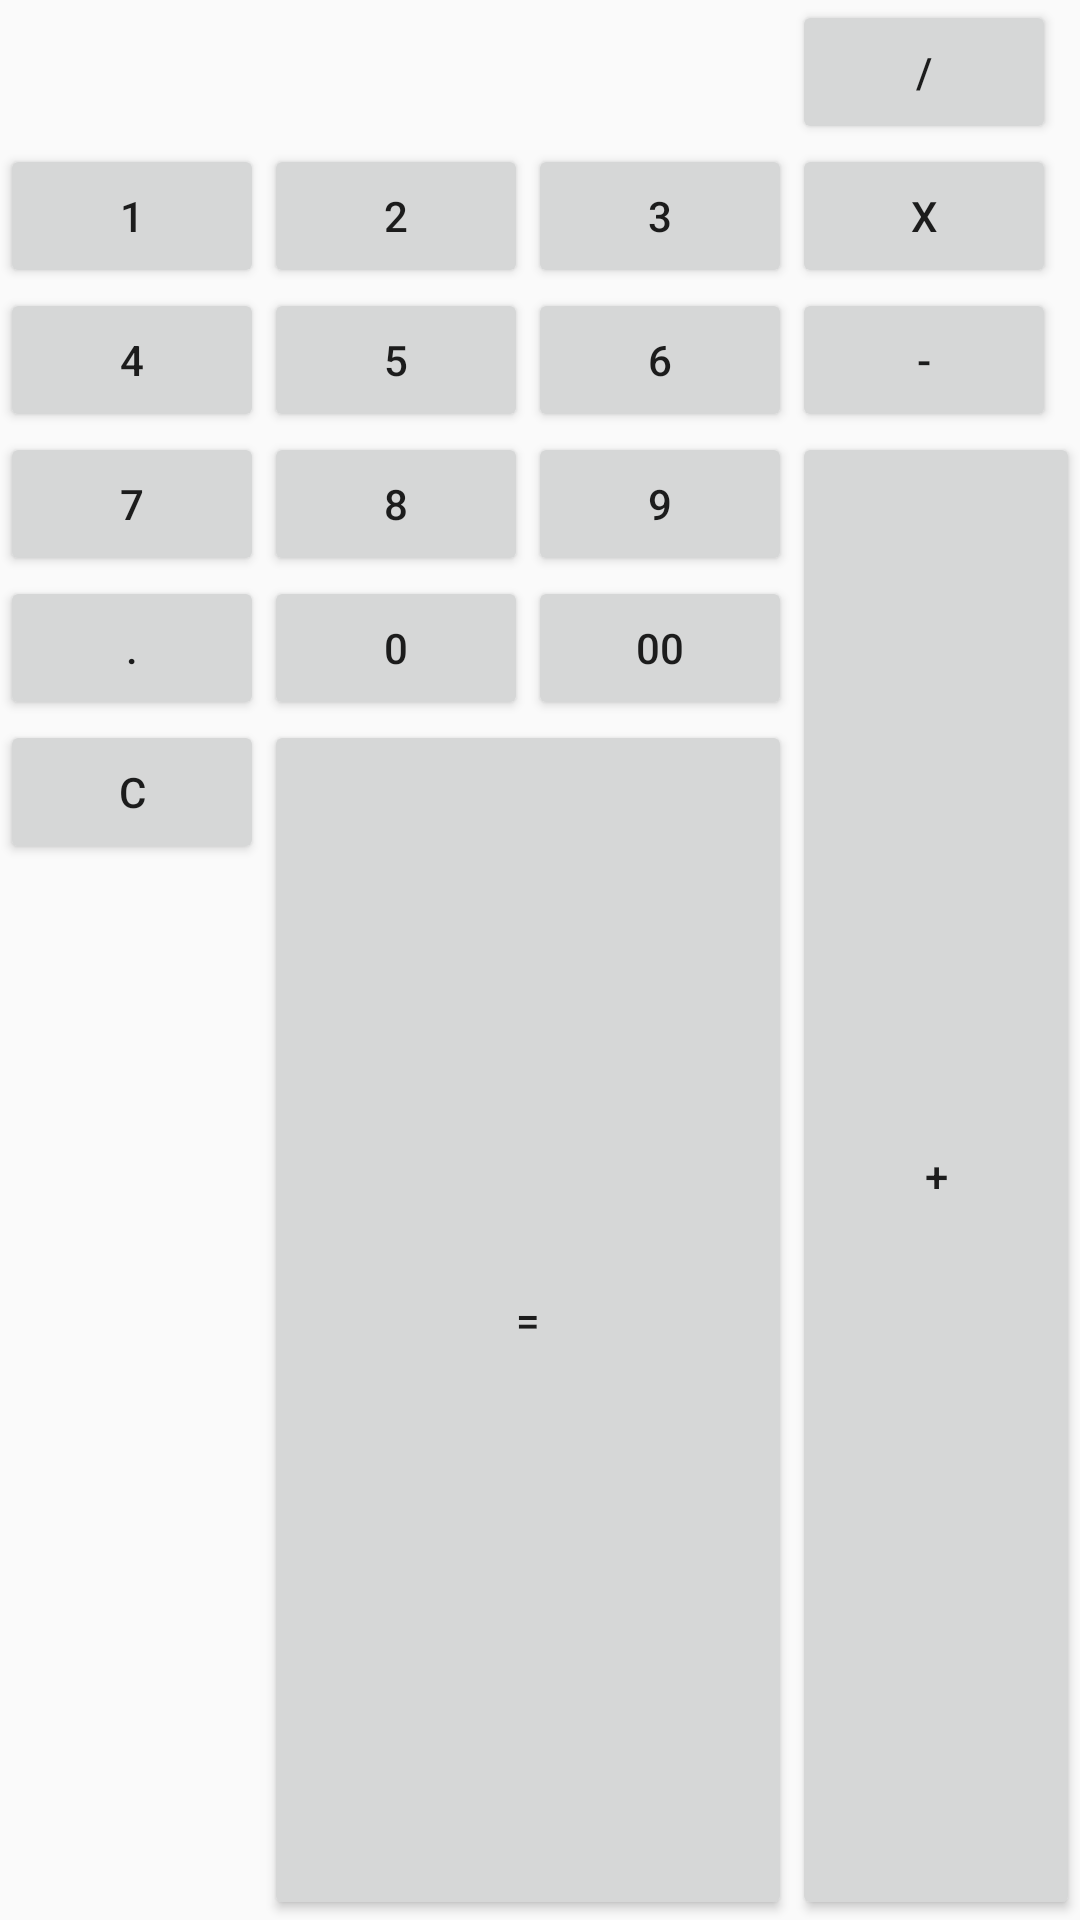

Produce the Android XML layout that renders to this screen, including the resource entries it uses.
<!-- AndroidManifest.xml: application theme AppTheme -->
<!-- res/layout/activity_calculator.xml -->
<?xml version="1.0" encoding="utf-8"?>
<GridLayout xmlns:android="http://schemas.android.com/apk/res/android"


    android:layout_width="wrap_content"
    android:layout_height="wrap_content"
    android:columnCount="4"
    >
    
    <TextView
        android:id="@+id/textView"
        android:layout_width="wrap_content"
        android:layout_height="wrap_content"
        android:layout_columnSpan="3"
        android:text="                                           "

        android:textSize="24sp"
        android:visibility="visible" />

    <Button
        android:text="/"  android:id="@+id/division"
        android:layout_column="3"
        />
    <Button android:text="1"         android:id="@+id/button1"/>
    <Button android:text="2"         android:id="@+id/button2"/>
    <Button android:text="3"         android:id="@+id/button3"/>
    <Button android:text="x"         android:id="@+id/multi"/>
    <Button android:text="4"         android:id="@+id/button4"/>
    <Button android:text="5"         android:id="@+id/button5"/>
    <Button android:text="6"         android:id="@+id/button6"/>
    <Button android:text="-"         android:id="@+id/minus"/>
    <Button android:text="7"         android:id="@+id/button7"/>
    <Button android:text="8"         android:id="@+id/button8"/>
    <Button android:text="9"        android:id="@+id/button9"/>
    <Button android:text="+"   android:id="@+id/add"
        android:layout_rowSpan="3"
        android:layout_gravity="fill"
        />
    <Button android:text="."         android:id="@+id/button_dot"
        android:layout_columnSpan="1"
        android:layout_gravity="fill"
        />
    <Button android:text="0"         android:id="@+id/button0"
        android:layout_columnSpan="1"
        android:layout_gravity="fill"
        />

    <Button android:text="00" android:id="@+id/button00"/>
    <Button android:text="C" android:id="@+id/button_clr"/>
    <Button android:text="=" android:id="@+id/button_equal"
        android:layout_columnSpan="2"
        android:layout_gravity="fill"
        />






</GridLayout>
<!-- resources referenced by this layout -->
<resources>
  <style name="AppTheme" parent="Theme.AppCompat.Light.DarkActionBar">
          
          <item name="colorPrimary">#ffaa33</item>
          <item name="colorPrimaryDark">#cc8800</item>
          <item name="colorAccent">@color/colorAccent</item>
      </style>
  <!-- not gathered from this repository: default colours our renderer supplied (Android Studio template values) -->
  <color name="colorAccent">#FF03DAC5</color>
</resources>
